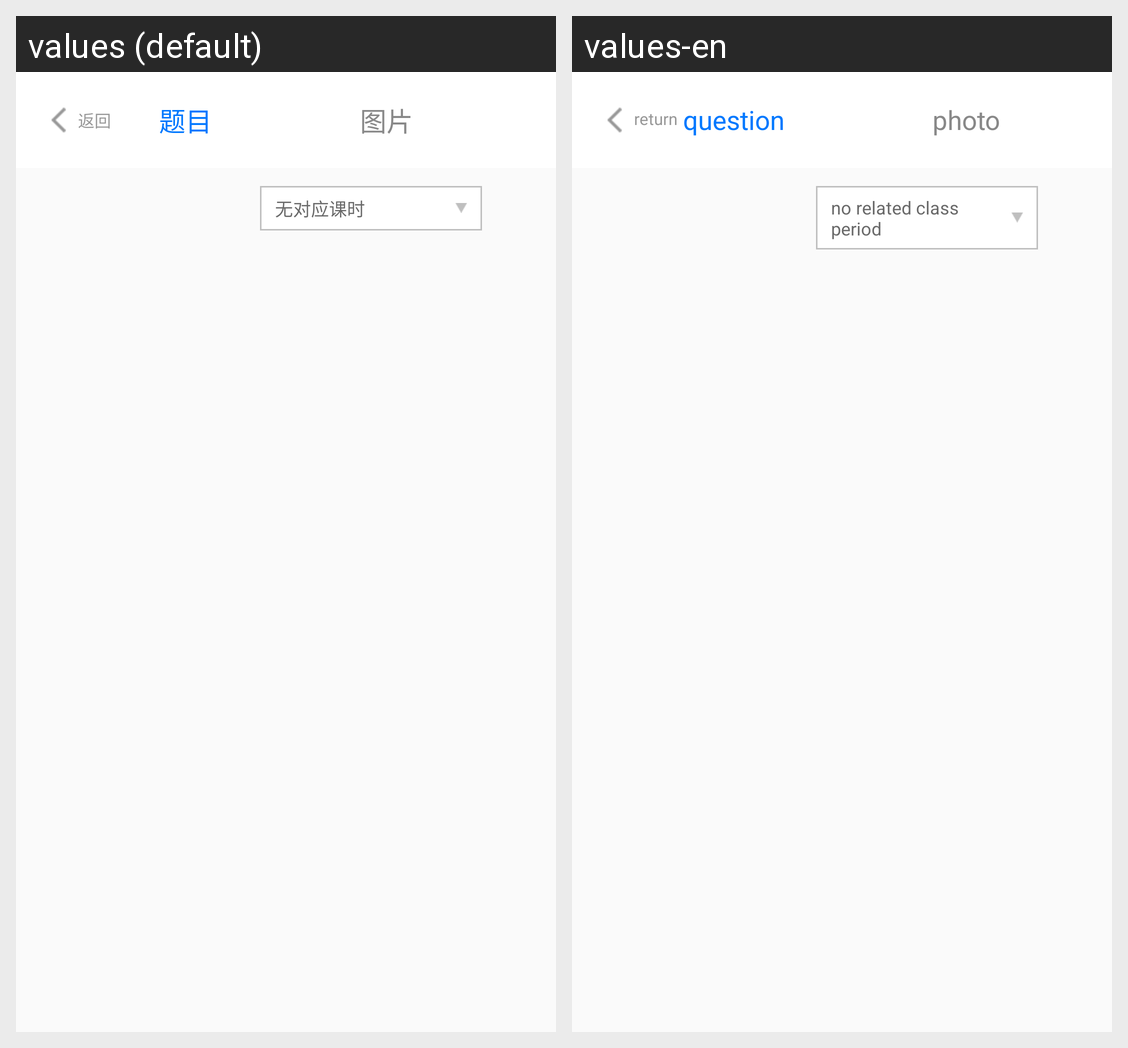

The same Android screen rendered under two of its app's locales, left to right. List the strings drawn on it with the default value and each locale's translation.
Android screen res/layout/page_wrong_answer_list.xml rendered under 2 locales, left to right: values (default), values-en. Device: Nexus 5 (rendered at 1080×1920; each locale shown at half size, 540×960, under a caption strip naming it); theme AppTheme.
Strings drawn on this screen, with the default value and each locale's value (text and hints the layout hard-codes, and strings that could not be matched under every locale, appear in the picture but are not listed):

back
  values: 返回
  values-en: return

wrong_answer_question
  values: 题目
  values-en: question

wrong_answer_photo
  values: 图片
  values-en: photo

no_knowledge
  values: 无对应课时
  values-en: no related class period
